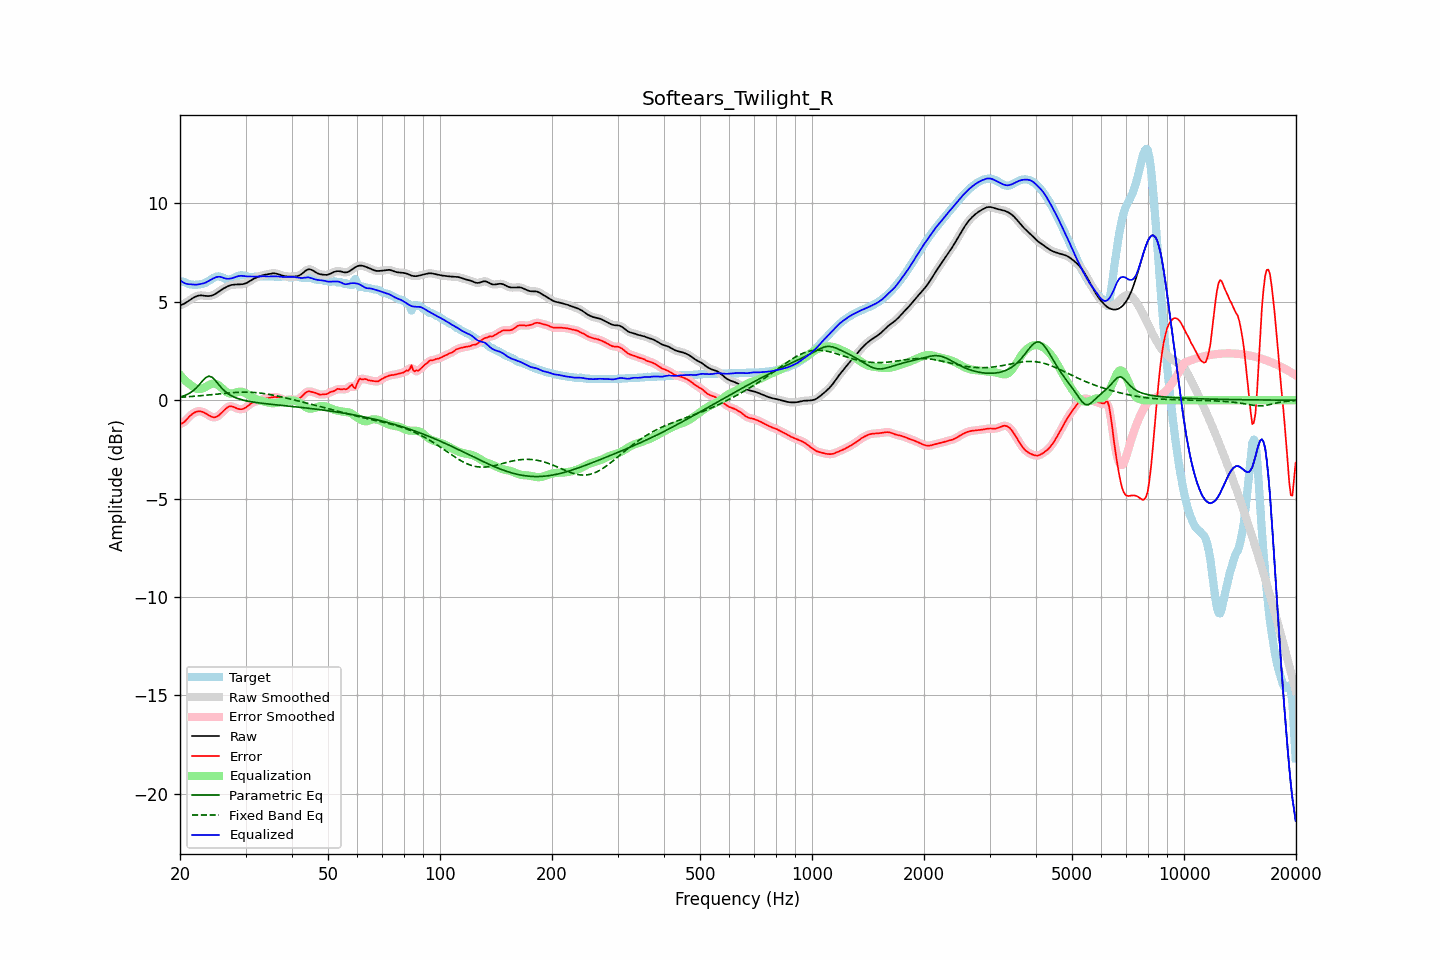

Data behind this chart, as committed beside it:
frequency, raw, error, smoothed, error_smoothed, equalization, parametric_eq, fixed_band_eq, equalized_raw, equalized_smoothed, target
20.00, 4.82, -1.22, 4.82, -1.22, 1.29, 0.17, 0.15, 6.11, 6.11, 6.04
20.20, 4.85, -1.19, 4.85, -1.18, 1.19, 0.19, 0.15, 6.04, 6.04, 6.04
20.40, 4.88, -1.14, 4.88, -1.13, 1.10, 0.21, 0.16, 5.99, 5.99, 6.02
20.61, 4.92, -1.07, 4.93, -1.07, 1.02, 0.25, 0.17, 5.94, 5.95, 6.00
20.81, 4.97, -0.99, 4.97, -0.99, 0.94, 0.28, 0.17, 5.92, 5.92, 5.96
21.02, 5.03, -0.90, 5.03, -0.90, 0.87, 0.32, 0.18, 5.90, 5.90, 5.93
21.23, 5.08, -0.81, 5.08, -0.82, 0.81, 0.36, 0.18, 5.90, 5.90, 5.90
21.44, 5.14, -0.74, 5.14, -0.74, 0.75, 0.42, 0.19, 5.89, 5.89, 5.88
21.66, 5.19, -0.68, 5.19, -0.68, 0.69, 0.47, 0.20, 5.88, 5.88, 5.87
21.87, 5.24, -0.63, 5.24, -0.63, 0.64, 0.54, 0.20, 5.87, 5.87, 5.87
22.09, 5.28, -0.59, 5.28, -0.59, 0.60, 0.62, 0.21, 5.87, 5.87, 5.87
22.31, 5.31, -0.57, 5.31, -0.57, 0.58, 0.70, 0.22, 5.88, 5.88, 5.87
22.54, 5.32, -0.56, 5.32, -0.56, 0.57, 0.79, 0.22, 5.89, 5.89, 5.88
22.76, 5.33, -0.57, 5.33, -0.57, 0.58, 0.89, 0.23, 5.91, 5.91, 5.90
22.99, 5.32, -0.59, 5.32, -0.59, 0.60, 0.98, 0.24, 5.93, 5.93, 5.92
23.22, 5.31, -0.63, 5.31, -0.63, 0.64, 1.07, 0.25, 5.95, 5.95, 5.94
23.45, 5.30, -0.68, 5.30, -0.68, 0.68, 1.15, 0.25, 5.98, 5.98, 5.98
23.69, 5.30, -0.72, 5.30, -0.72, 0.73, 1.19, 0.26, 6.02, 6.02, 6.02
23.92, 5.30, -0.77, 5.30, -0.77, 0.77, 1.22, 0.27, 6.07, 6.07, 6.07
24.16, 5.31, -0.82, 5.31, -0.82, 0.81, 1.20, 0.28, 6.12, 6.12, 6.12
24.40, 5.33, -0.85, 5.33, -0.85, 0.84, 1.17, 0.29, 6.16, 6.16, 6.18
24.65, 5.36, -0.87, 5.36, -0.86, 0.84, 1.09, 0.30, 6.20, 6.21, 6.23
24.89, 5.40, -0.86, 5.41, -0.86, 0.84, 1.00, 0.30, 6.24, 6.24, 6.27
25.14, 5.46, -0.83, 5.46, -0.83, 0.81, 0.90, 0.31, 6.27, 6.27, 6.29
25.39, 5.52, -0.78, 5.52, -0.78, 0.76, 0.80, 0.32, 6.28, 6.28, 6.30
25.65, 5.57, -0.71, 5.57, -0.71, 0.70, 0.71, 0.33, 6.27, 6.27, 6.28
25.91, 5.63, -0.63, 5.63, -0.63, 0.62, 0.61, 0.34, 6.25, 6.25, 6.26
26.16, 5.67, -0.55, 5.67, -0.55, 0.55, 0.53, 0.35, 6.22, 6.22, 6.22
26.43, 5.72, -0.46, 5.72, -0.47, 0.47, 0.45, 0.35, 6.19, 6.19, 6.18
26.69, 5.76, -0.39, 5.76, -0.39, 0.41, 0.39, 0.36, 6.18, 6.18, 6.16
26.96, 5.80, -0.34, 5.80, -0.34, 0.37, 0.32, 0.37, 6.17, 6.17, 6.14
27.23, 5.84, -0.30, 5.83, -0.31, 0.34, 0.27, 0.38, 6.18, 6.18, 6.14
27.50, 5.86, -0.31, 5.86, -0.31, 0.34, 0.23, 0.38, 6.19, 6.19, 6.17
27.77, 5.87, -0.33, 5.87, -0.33, 0.35, 0.19, 0.39, 6.22, 6.22, 6.20
28.05, 5.88, -0.37, 5.88, -0.37, 0.37, 0.15, 0.39, 6.24, 6.24, 6.24
28.33, 5.88, -0.40, 5.88, -0.40, 0.39, 0.12, 0.40, 6.27, 6.27, 6.29
28.62, 5.88, -0.43, 5.88, -0.43, 0.42, 0.08, 0.40, 6.30, 6.30, 6.32
28.90, 5.89, -0.45, 5.89, -0.45, 0.43, 0.06, 0.41, 6.32, 6.32, 6.34
29.19, 5.89, -0.46, 5.89, -0.46, 0.44, 0.03, 0.41, 6.33, 6.33, 6.35
29.48, 5.90, -0.45, 5.90, -0.44, 0.42, 0.01, 0.41, 6.32, 6.32, 6.35
29.78, 5.92, -0.41, 5.92, -0.41, 0.39, -0.01, 0.41, 6.31, 6.31, 6.33
30.08, 5.94, -0.37, 5.95, -0.36, 0.35, -0.02, 0.41, 6.30, 6.30, 6.31
30.38, 5.99, -0.30, 5.99, -0.30, 0.30, -0.04, 0.41, 6.29, 6.29, 6.29
30.68, 6.04, -0.24, 6.03, -0.24, 0.25, -0.06, 0.41, 6.29, 6.29, 6.27
30.99, 6.09, -0.18, 6.09, -0.18, 0.20, -0.07, 0.40, 6.29, 6.29, 6.26
31.30, 6.13, -0.13, 6.13, -0.13, 0.15, -0.09, 0.40, 6.29, 6.29, 6.26
31.61, 6.18, -0.09, 6.18, -0.09, 0.11, -0.10, 0.40, 6.28, 6.28, 6.27
31.93, 6.22, -0.07, 6.22, -0.07, 0.07, -0.11, 0.39, 6.28, 6.28, 6.28
32.24, 6.25, -0.04, 6.25, -0.04, 0.03, -0.12, 0.38, 6.29, 6.29, 6.29
32.57, 6.28, -0.02, 6.28, -0.02, 0.01, -0.13, 0.37, 6.29, 6.29, 6.30
32.89, 6.32, 0.01, 6.32, 0.01, -0.02, -0.14, 0.36, 6.30, 6.30, 6.30
33.22, 6.34, 0.04, 6.34, 0.04, -0.04, -0.15, 0.35, 6.30, 6.30, 6.30
33.55, 6.36, 0.07, 6.36, 0.06, -0.06, -0.16, 0.34, 6.30, 6.30, 6.30
33.89, 6.38, 0.08, 6.38, 0.08, -0.08, -0.17, 0.33, 6.30, 6.30, 6.30
34.23, 6.39, 0.10, 6.40, 0.10, -0.10, -0.18, 0.32, 6.29, 6.29, 6.30
34.57, 6.41, 0.11, 6.41, 0.11, -0.12, -0.19, 0.30, 6.29, 6.29, 6.30
34.92, 6.43, 0.13, 6.43, 0.13, -0.14, -0.20, 0.29, 6.29, 6.29, 6.30
35.27, 6.44, 0.14, 6.44, 0.14, -0.15, -0.21, 0.27, 6.30, 6.30, 6.30
35.62, 6.45, 0.16, 6.45, 0.16, -0.15, -0.22, 0.26, 6.30, 6.30, 6.29
35.97, 6.45, 0.17, 6.45, 0.16, -0.15, -0.23, 0.24, 6.30, 6.30, 6.28
... 635 more rows
